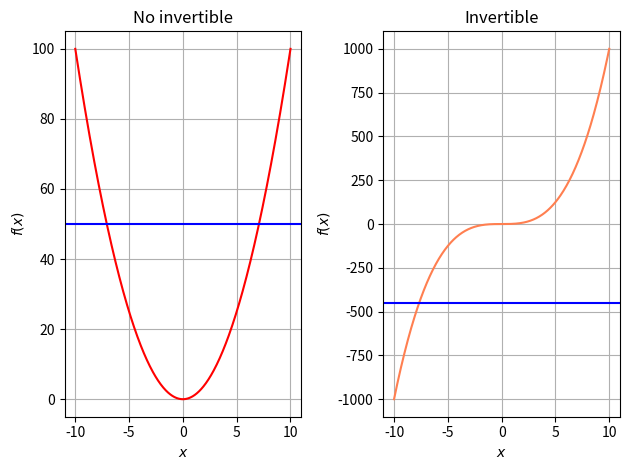

Reproduce this figure in Python.
import matplotlib.pyplot as plt
import numpy as np
import matplotlib.gridspec as gridspec

x = np.linspace(-10,10,500)

fig = plt.figure(tight_layout=True)
gs = gridspec.GridSpec(1, 2)

def Cuadrado(x):
    return x**2

def Cubo(x):
    return x**3


ax = fig.add_subplot(gs[0, 0])
ax.set_title("No invertible")
ax.plot(x,Cuadrado(x), color='red')
ax.axhline(y=50, color='b')
ax.set_ylabel('$f(x)$')
ax.set_xlabel('$x$')
ax.grid()

ax = fig.add_subplot(gs[0, 1])
ax.set_title("Invertible")
ax.plot(x,Cubo(x), color='coral')
ax.axhline(y=-450, color='b')
ax.set_ylabel('$f(x)$')
ax.set_xlabel('$x$')
ax.grid()

fig.align_labels()
plt.show()
